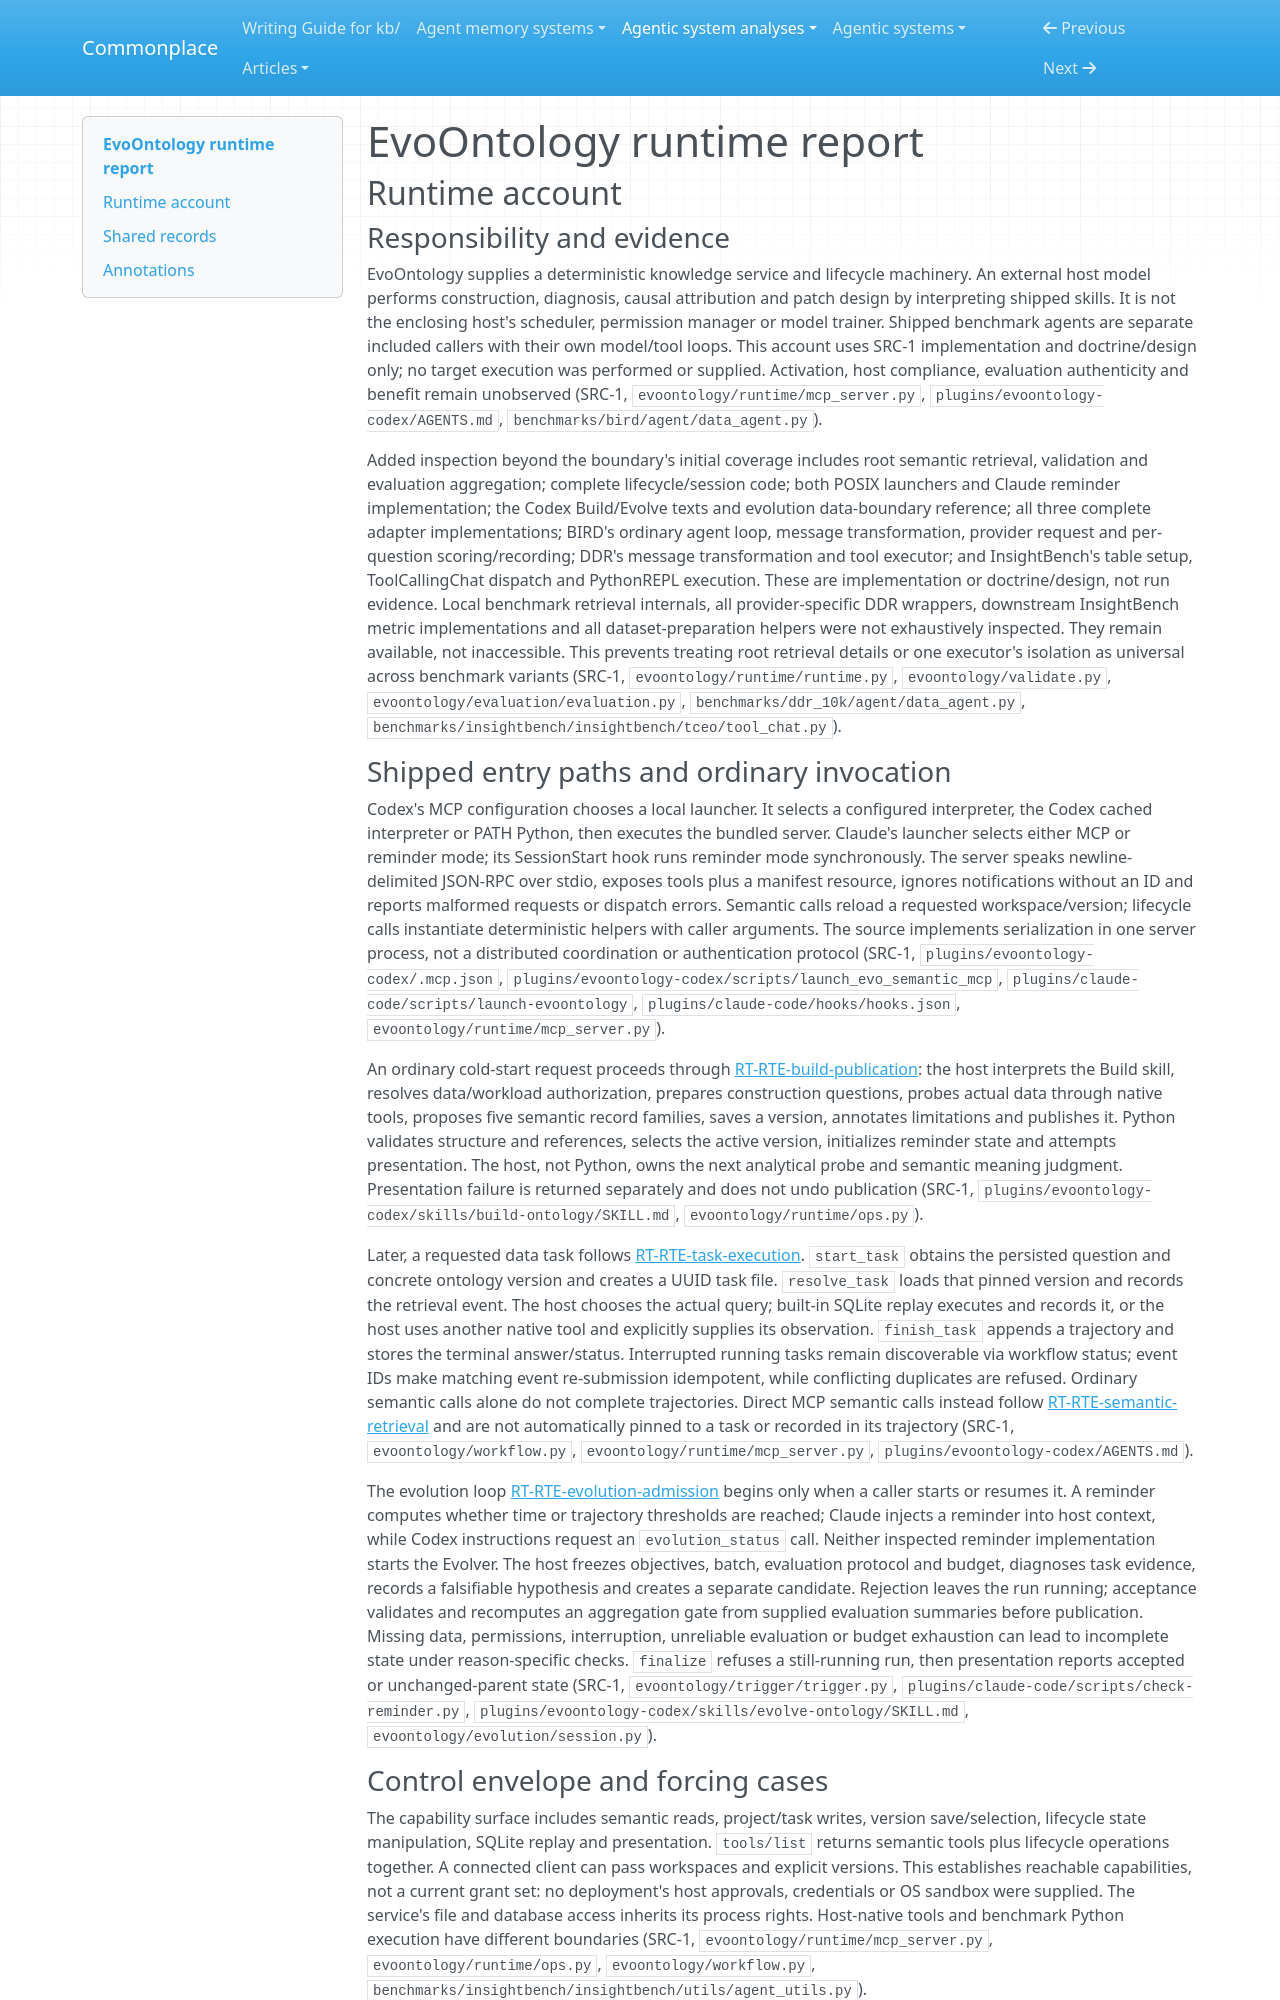

repository: zby/commonplace · page: agentic-system-analyses/retained/ruc-datalab--evoontology/runtime/index.html · generator: mkdocs

---
type: agentic-system-analyses/types/agentic-system-runtime-report.md
description: "EvoOntology runtime baseline: plugin-driven construction, semantic task execution, evaluation and version admission at c94389b764394379086ff25e50d0e0f4396167b4."
run-id: AAS-2026-10-13-evoontology-f2d0c7992c6e-01
reviewed-boundary: c94389b764394379086ff25e50d0e0f4396167b4
---

# EvoOntology runtime report

## Runtime account

### Responsibility and evidence

EvoOntology supplies a deterministic knowledge service and lifecycle machinery. An external host model performs construction, diagnosis, causal attribution and patch design by interpreting shipped skills. It is not the enclosing host's scheduler, permission manager or model trainer. Shipped benchmark agents are separate included callers with their own model/tool loops. This account uses SRC-1 implementation and doctrine/design only; no target execution was performed or supplied. Activation, host compliance, evaluation authenticity and benefit remain unobserved (SRC-1, `evoontology/runtime/mcp_server.py`, `plugins/evoontology-codex/AGENTS.md`, `benchmarks/bird/agent/data_agent.py`).

Added inspection beyond the boundary's initial coverage includes root semantic retrieval, validation and evaluation aggregation; complete lifecycle/session code; both POSIX launchers and Claude reminder implementation; the Codex Build/Evolve texts and evolution data-boundary reference; all three complete adapter implementations; BIRD's ordinary agent loop, message transformation, provider request and per-question scoring/recording; DDR's message transformation and tool executor; and InsightBench's table setup, ToolCallingChat dispatch and PythonREPL execution. These are implementation or doctrine/design, not run evidence. Local benchmark retrieval internals, all provider-specific DDR wrappers, downstream InsightBench metric implementations and all dataset-preparation helpers were not exhaustively inspected. They remain available, not inaccessible. This prevents treating root retrieval details or one executor's isolation as universal across benchmark variants (SRC-1, `evoontology/runtime/runtime.py`, `evoontology/validate.py`, `evoontology/evaluation/evaluation.py`, `benchmarks/ddr_10k/agent/data_agent.py`, `benchmarks/insightbench/insightbench/tceo/tool_chat.py`).
